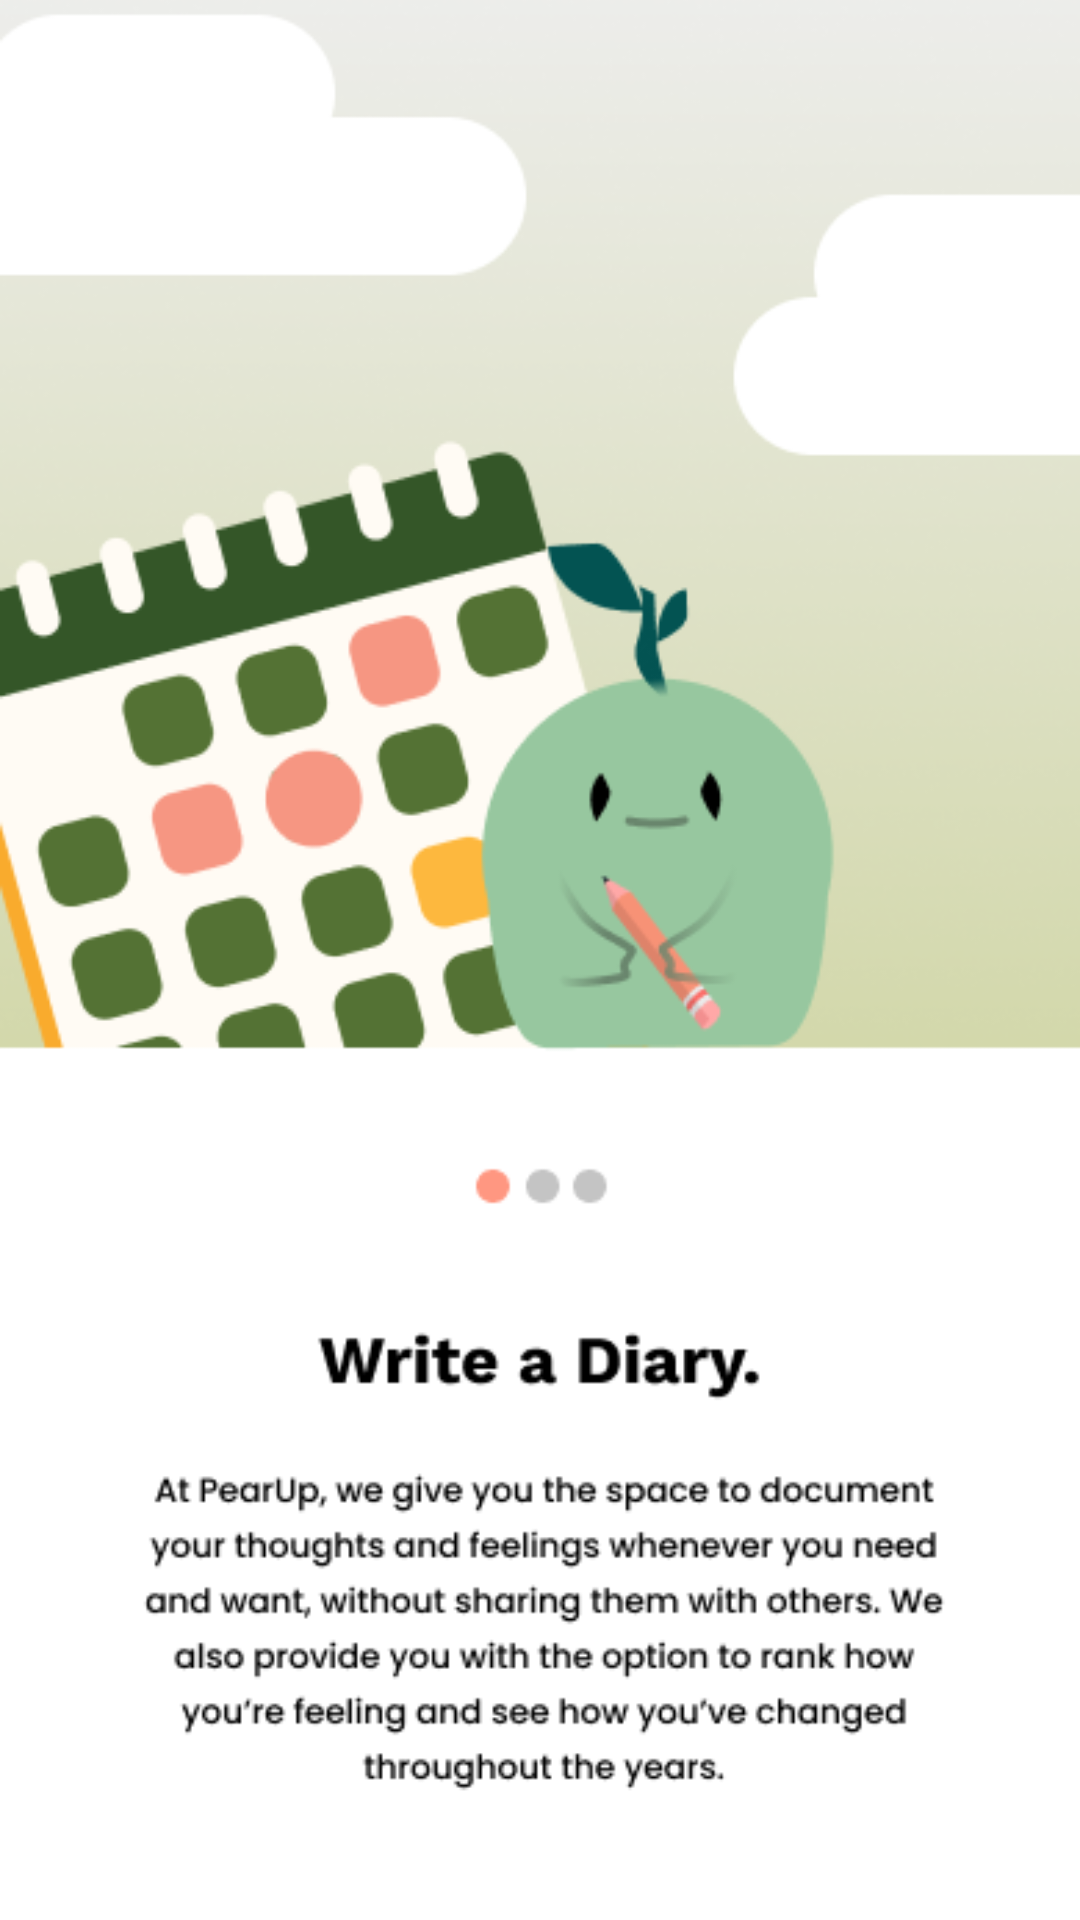

The Android layout XML behind this screen, and the referenced resources:
<!-- AndroidManifest.xml: application theme Theme.LearningProject -->
<!-- res/layout/fragment_one.xml -->
<?xml version="1.0" encoding="utf-8"?>
<layout xmlns:android="http://schemas.android.com/apk/res/android">

    <data>

    </data>

    <FrameLayout
        android:layout_width="match_parent"
        android:layout_height="match_parent">

        <ImageView
            android:id="@+id/imgOne"
            android:layout_width="match_parent"
            android:layout_height="match_parent"
            android:scaleType="centerCrop"
            android:src="@drawable/onboarding1" />

    </FrameLayout>
</layout>
<!-- resources referenced by this layout -->
<resources>
  <!-- drawable onboarding1: png bitmap (drawable, 65586 bytes) -->
  <style name="Theme.LearningProject" parent="Theme.AppCompat.Light.NoActionBar">
          
          <item name="colorPrimary">#939191</item>
          <item name="android:windowLightStatusBar">true</item>
          <item name="colorPrimaryVariant">@color/homeColor</item>
          <item name="colorOnPrimary">@color/white</item>
          
          <item name="colorSecondary">@color/teal_200</item>
          <item name="colorSecondaryVariant">@color/teal_700</item>
          <item name="colorOnSecondary">@color/black</item>
          
          <item name="android:statusBarColor" tools:targetApi="l">?attr/colorPrimaryVariant</item>
          
      </style>
  <color name="homeColor">#FFFBF3</color>
  <color name="white">#FFFFFFFF</color>
  <color name="teal_200">#FF03DAC5</color>
  <color name="teal_700">#FF018786</color>
  <color name="black">#FF000000</color>
</resources>
